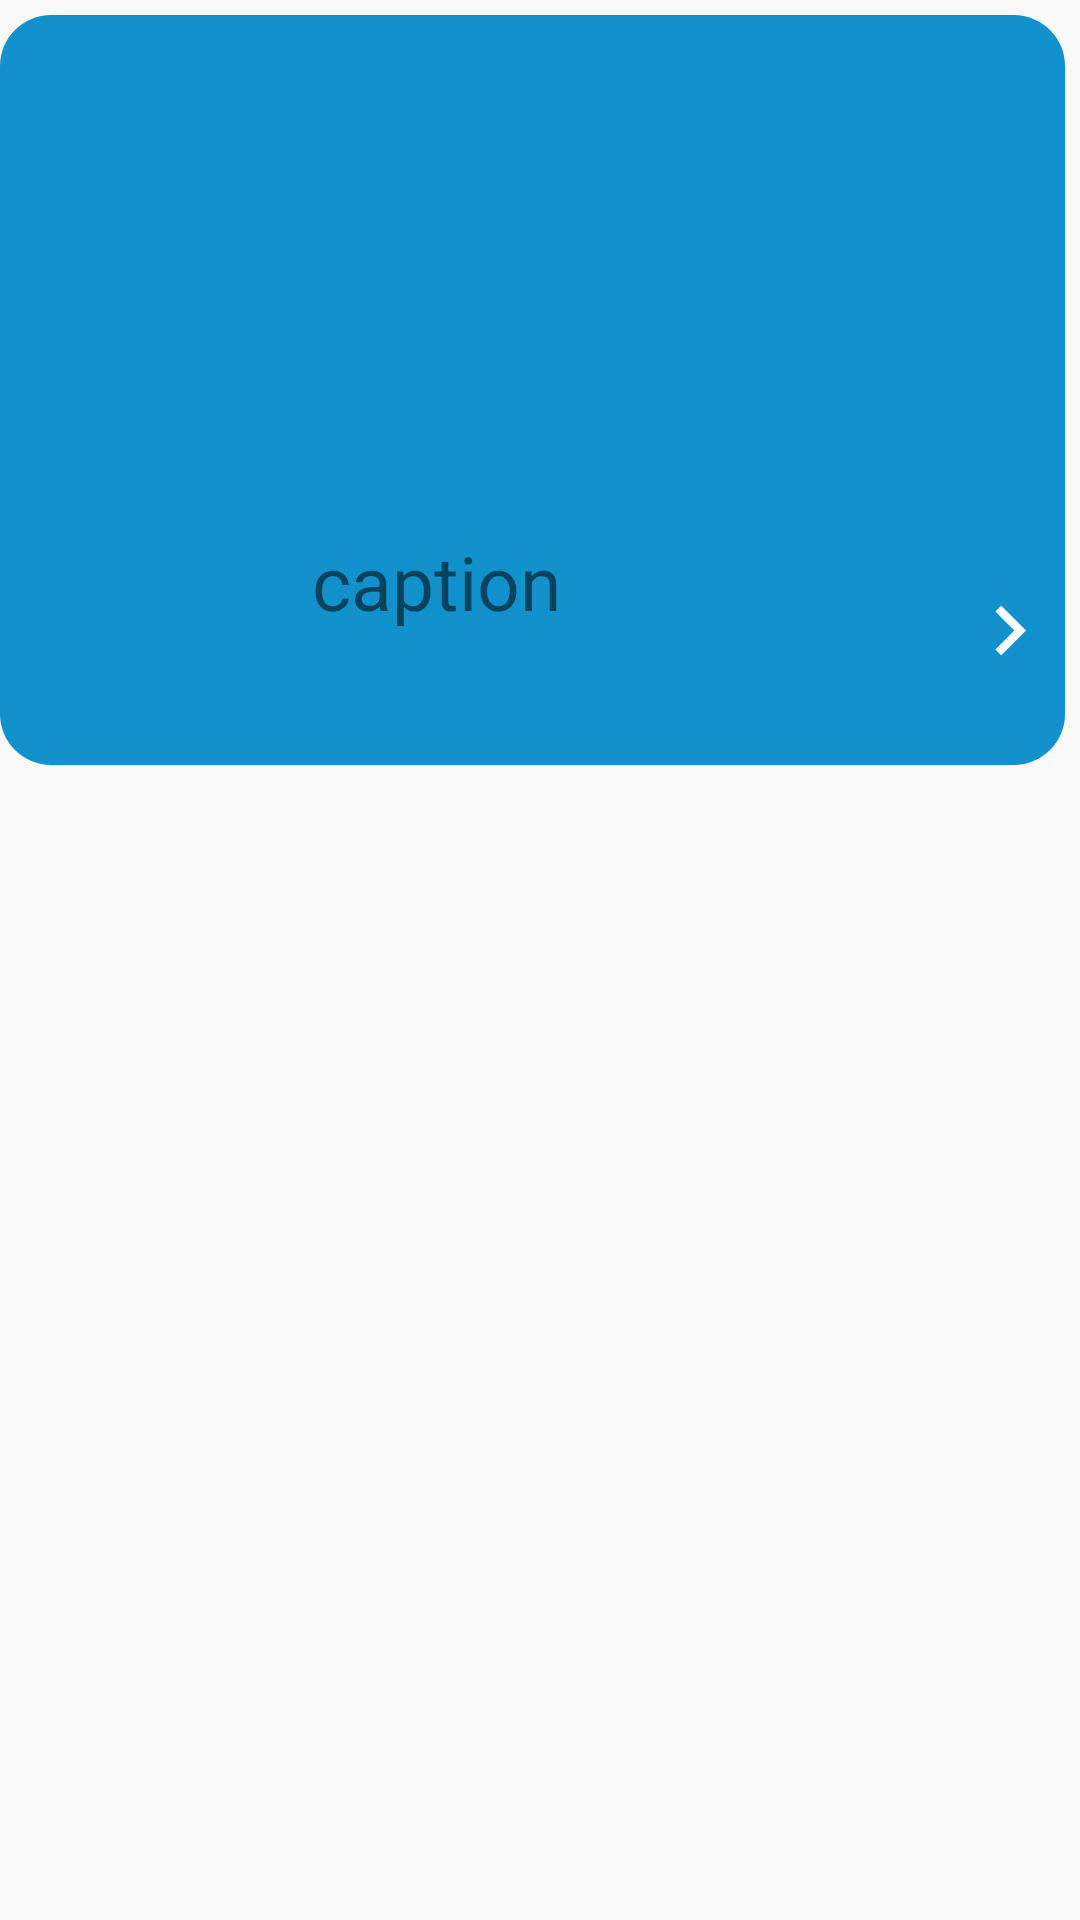

Android layout source for this screen:
<!-- AndroidManifest.xml: application theme Theme.SImpleChat -->
<!-- res/layout/image_message_sent.xml -->
<?xml version="1.0" encoding="utf-8"?>
<RelativeLayout

    xmlns:android="http://schemas.android.com/apk/res/android"
    android:layout_width="wrap_content"
    android:layout_height="wrap_content">
    
    <RelativeLayout
        android:layout_width="match_parent"
        android:layout_height="250dp"
        android:layout_alignParentEnd="true"
        android:layout_marginEnd="5dp"
        android:layout_marginTop="5dp"

        android:background="@drawable/btn_background"
        >

        <ImageView
            android:id="@+id/imgSent"
            android:layout_width="250dp"
            android:layout_height="170dp"
            android:layout_alignParentEnd="true"
            android:src="@drawable/ic_launcher_background"
            android:text="This is sent Message" />

        <TextView
            android:id="@+id/captionSent"
            android:layout_width="251dp"
            android:layout_height="47dp"
            android:layout_below="@+id/imgSent"
            android:layout_alignParentEnd="true"
            android:layout_alignParentBottom="true"
            android:layout_marginTop="2dp"
            android:layout_marginEnd="0dp"
            android:layout_marginBottom="31dp"
            android:text="caption"
            android:textSize="25sp" />

        <ImageView
            android:id="@+id/isImageSent"
            android:layout_width="41dp"
            android:layout_height="33dp"
            android:layout_alignStart="@+id/captionSent"
            android:layout_alignBottom="@id/captionSent"
            android:layout_alignParentEnd="true"
            android:layout_marginStart="212dp"
            android:layout_marginEnd="-2dp"
            android:layout_marginBottom="-3dp"
            android:src="@drawable/baseline_keyboard_arrow_right_24" />

    </RelativeLayout>
</RelativeLayout>
<!-- resources referenced by this layout -->
<resources>
  <!-- drawable baseline_keyboard_arrow_right_24 (drawable) -->
  <vector android:autoMirrored="true" android:height="25dp"
      android:tint="#FFFFFF" android:viewportHeight="24"
      android:viewportWidth="24" android:width="25dp" xmlns:android="http://schemas.android.com/apk/res/android">
      <path android:fillColor="@android:color/white" android:pathData="M8.59,16.59L13.17,12 8.59,7.41 10,6l6,6 -6,6 -1.41,-1.41z"/>
  </vector>
  <!-- drawable btn_background (drawable) -->
  <?xml version="1.0" encoding="utf-8"?>
  <shape xmlns:android="http://schemas.android.com/apk/res/android">
  
      <corners android:radius="17dp"/>
  
      <solid android:color="@color/myBlue"/>
  
  
  
  </shape>
  <style name="Theme.SImpleChat" parent="Base.Theme.SImpleChat" />
  <color name="myBlue">#1292CC</color>
  <style name="Base.Theme.SImpleChat" parent="Theme.AppCompat.Light">
          
          
      </style>
</resources>
